2-way image classification set "dataset" from GitHub (cherianz7146/SADSWEB); label vocabulary: elephant, tiger.

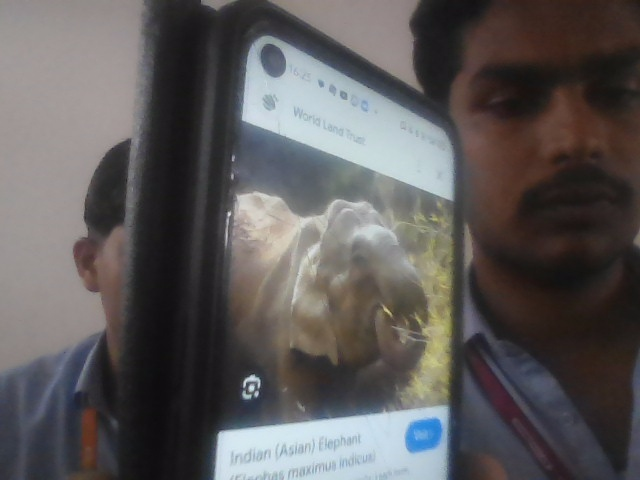
Label: elephant

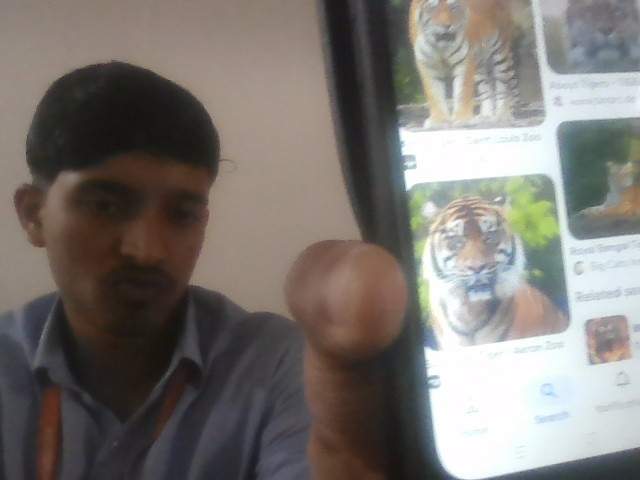
Label: tiger

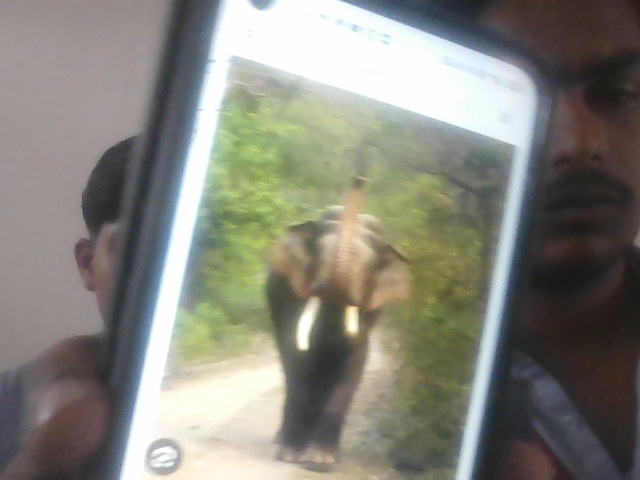
Label: elephant

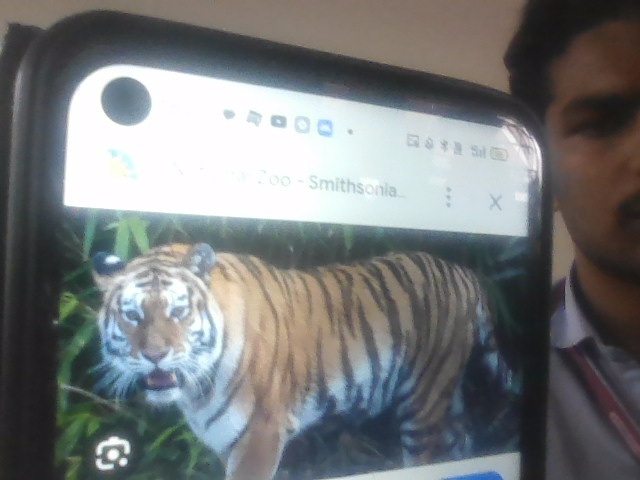
Label: tiger
